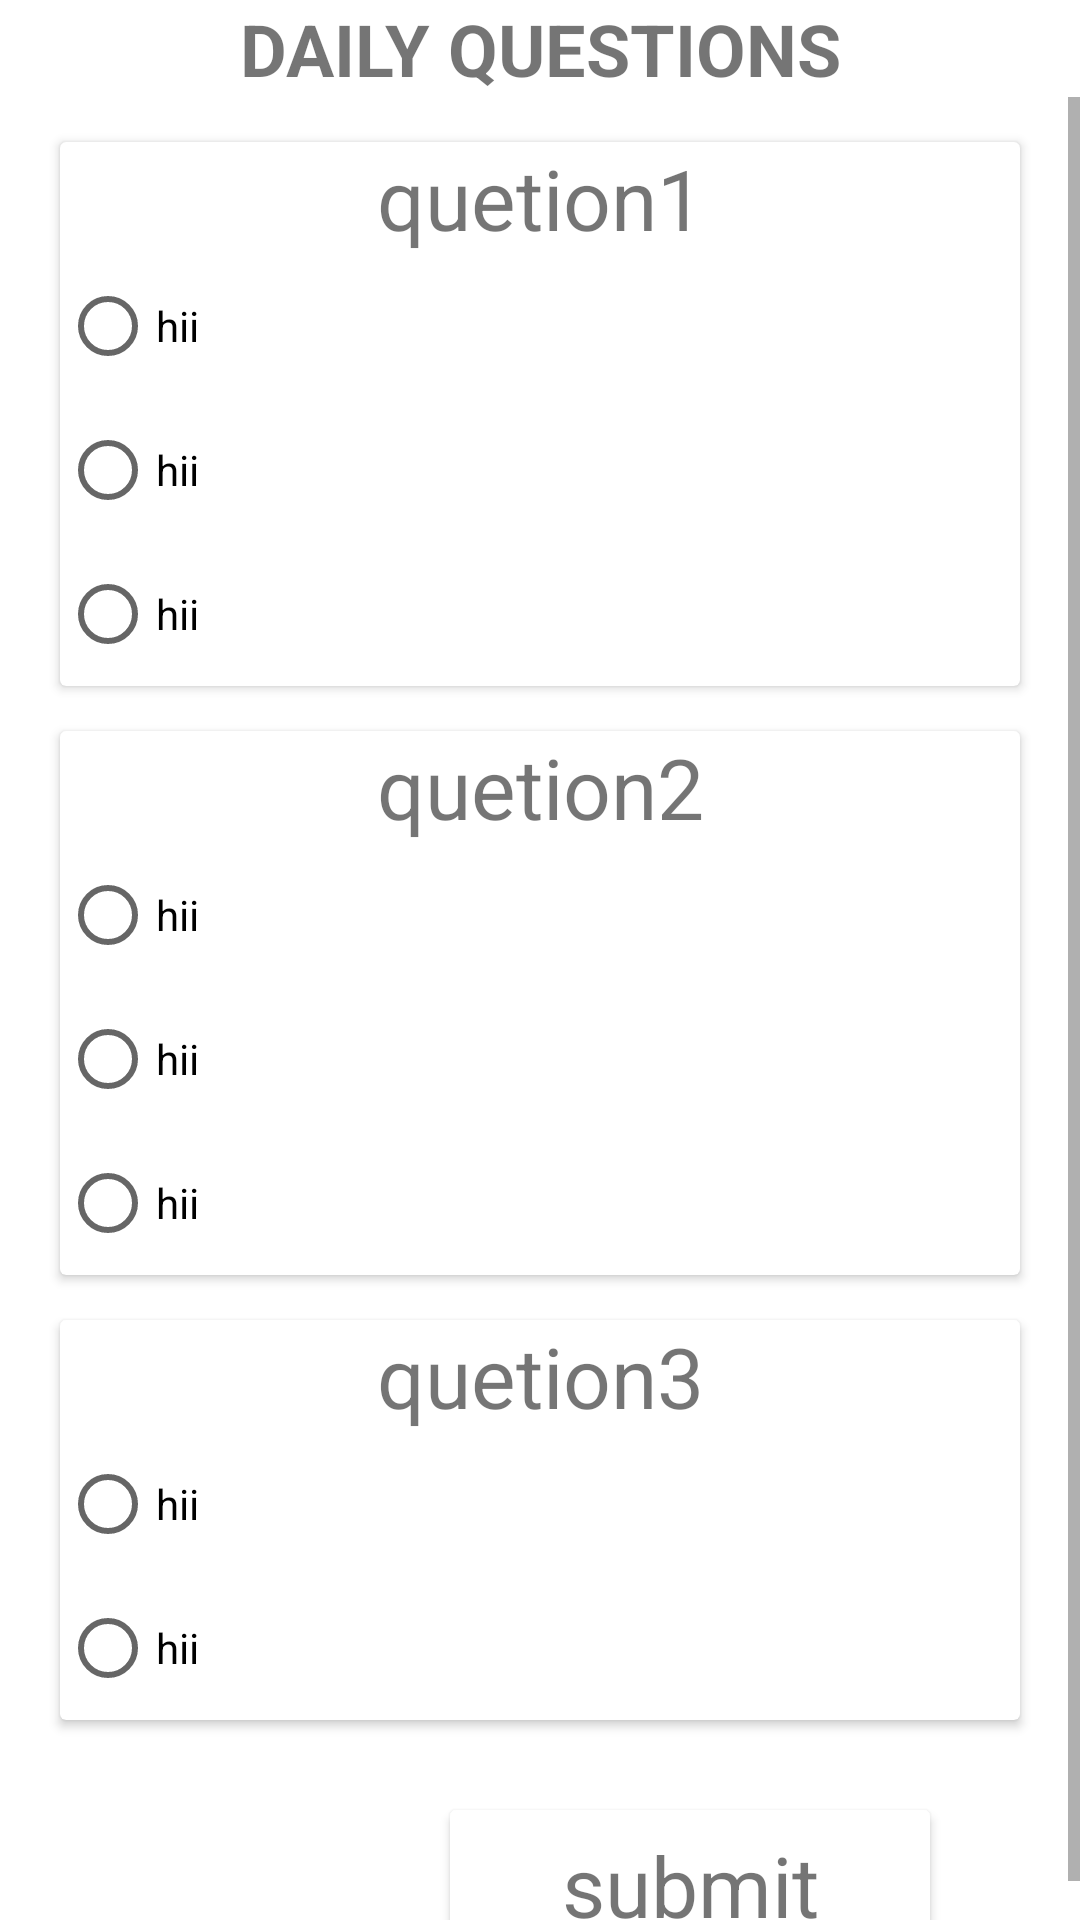

Produce the Android XML layout that renders to this screen, including the resource entries it uses.
<!-- AndroidManifest.xml: application theme Base.Theme.CSE -->
<!-- res/layout/activity_daily_questions.xml -->
<?xml version="1.0" encoding="utf-8"?>
<RelativeLayout
    xmlns:android="http://schemas.android.com/apk/res/android"
    xmlns:app="http://schemas.android.com/apk/res-auto"
    xmlns:tools="http://schemas.android.com/tools"
    android:layout_width="match_parent"
    android:layout_height="match_parent"
    tools:context=".dailyQuestions"
    android:id="@+id/relative1">

    <TextView
        android:layout_width="match_parent"
        android:layout_height="wrap_content"
        android:text="DAILY QUESTIONS"
        android:textStyle="bold"
        android:gravity="center"
        android:textSize="24dp"
        android:id="@+id/dailyhe"/>


    <ScrollView
        android:layout_width="match_parent"
        android:layout_height="match_parent"
        android:layout_below="@+id/dailyhe">

        <RelativeLayout
            android:layout_width="match_parent"
            android:layout_height="match_parent">

    <androidx.cardview.widget.CardView
        android:layout_width="match_parent"
        android:layout_height="wrap_content"
        android:layout_marginTop="15dp"
        android:layout_marginLeft="20dp"
        android:layout_marginRight="20dp"
        android:id="@+id/daidsa1">

        <LinearLayout
            android:layout_width="match_parent"
            android:layout_height="match_parent"
            android:orientation="vertical">

        <TextView
            android:layout_width="match_parent"
            android:layout_height="wrap_content"
            android:text="quetion1"
            android:textSize="28dp"
            android:gravity="center"
            android:id="@+id/daidsat1">
        </TextView>

        <RadioGroup
            android:layout_width="match_parent"
            android:layout_height="wrap_content">

            <RadioButton
                android:layout_width="wrap_content"
                android:layout_height="wrap_content"
                android:text="hii"
                android:id="@+id/r1"
                android:onClick="first"/>
            <RadioButton
                android:layout_width="wrap_content"
                android:layout_height="wrap_content"
                android:text="hii"
                android:id="@+id/r2"
                android:onClick="first"/>
            <RadioButton
                android:layout_width="wrap_content"
                android:layout_height="wrap_content"
                android:text="hii"
                android:id="@+id/r3"
                android:onClick="first"/>
        </RadioGroup>
        </LinearLayout>
    </androidx.cardview.widget.CardView>

            <androidx.cardview.widget.CardView
                android:layout_width="match_parent"
                android:layout_height="wrap_content"
                android:layout_marginTop="15dp"
                android:layout_marginLeft="20dp"
                android:layout_marginRight="20dp"
                android:id="@+id/daidsa2"
                android:layout_below="@+id/daidsa1">

                <LinearLayout
                    android:layout_width="match_parent"
                    android:layout_height="match_parent"
                    android:orientation="vertical">

                    <TextView
                        android:layout_width="match_parent"
                        android:layout_height="wrap_content"
                        android:text="quetion2"
                        android:textSize="28dp"
                        android:gravity="center"
                        android:id="@+id/daidsat2">
                    </TextView>

                    <RadioGroup
                        android:layout_width="match_parent"
                        android:layout_height="wrap_content">

                        <RadioButton
                            android:layout_width="wrap_content"
                            android:layout_height="wrap_content"
                            android:text="hii"
                            android:id="@+id/r21"
                            android:onClick="second"/>
                        <RadioButton
                            android:layout_width="wrap_content"
                            android:layout_height="wrap_content"
                            android:text="hii"
                            android:id="@+id/r22"
                            android:onClick="second"/>
                        <RadioButton
                            android:layout_width="wrap_content"
                            android:layout_height="wrap_content"
                            android:text="hii"
                            android:id="@+id/r23"
                            android:onClick="second"/>
                    </RadioGroup>
                </LinearLayout>
            </androidx.cardview.widget.CardView>

            <androidx.cardview.widget.CardView
                android:layout_width="match_parent"
                android:layout_height="wrap_content"
                android:layout_marginTop="15dp"
                android:layout_marginLeft="20dp"
                android:layout_marginRight="20dp"
                android:id="@+id/daidsa3"
                android:layout_below="@+id/daidsa2">

                <LinearLayout
                    android:layout_width="match_parent"
                    android:layout_height="match_parent"
                    android:orientation="vertical">

                    <TextView
                        android:layout_width="match_parent"
                        android:layout_height="wrap_content"
                        android:text="quetion3"
                        android:textSize="28dp"
                        android:gravity="center"
                        android:id="@+id/daidsat3"
                        >
                    </TextView>

                    <RadioGroup
                        android:layout_width="match_parent"
                        android:layout_height="wrap_content">

                        <RadioButton
                            android:layout_width="wrap_content"
                            android:layout_height="wrap_content"
                            android:text="hii"
                            android:id="@+id/r31"
                            android:onClick="third"/>
                        <RadioButton
                            android:layout_width="wrap_content"
                            android:layout_height="wrap_content"
                            android:text="hii"
                            android:id="@+id/r32"
                            android:onClick="third"/>

                    </RadioGroup>
                </LinearLayout>
            </androidx.cardview.widget.CardView>

    <androidx.cardview.widget.CardView
        android:layout_width="match_parent"
        android:layout_height="50dp"
        android:layout_below="@+id/daidsa3"
        android:layout_marginTop="30dp"
        android:layout_marginLeft="150dp"
        android:layout_marginRight="50dp"
        android:id="@+id/daiabout">

        <TextView
            android:layout_width="match_parent"
            android:layout_height="match_parent"
            android:text="submit"
            android:textSize="28dp"
            android:gravity="center"
            android:id="@+id/daiyourt">
        </TextView>
    </androidx.cardview.widget.CardView>

        </RelativeLayout>

    </ScrollView>


</RelativeLayout>
<!-- resources referenced by this layout -->
<resources>
  <style name="Base.Theme.CSE" parent="Theme.MaterialComponents.Light.NoActionBar">
          
          <item name="colorPrimary">#A62D2D</item>
          <item name="colorPrimaryVariant">#31BD85</item>
          <item name="colorOnPrimary">@color/white</item>
          
          <item name="colorSecondary">#4370B3</item>
          <item name="colorSecondaryVariant">#01DA69</item>
          <item name="colorOnSecondary">@color/black</item>
          
          
      </style>
  <!-- not gathered from this repository: default colours our renderer supplied (Android Studio template values) -->
  <color name="black">#FF000000</color>
  <color name="white">#FFFFFFFF</color>
</resources>
